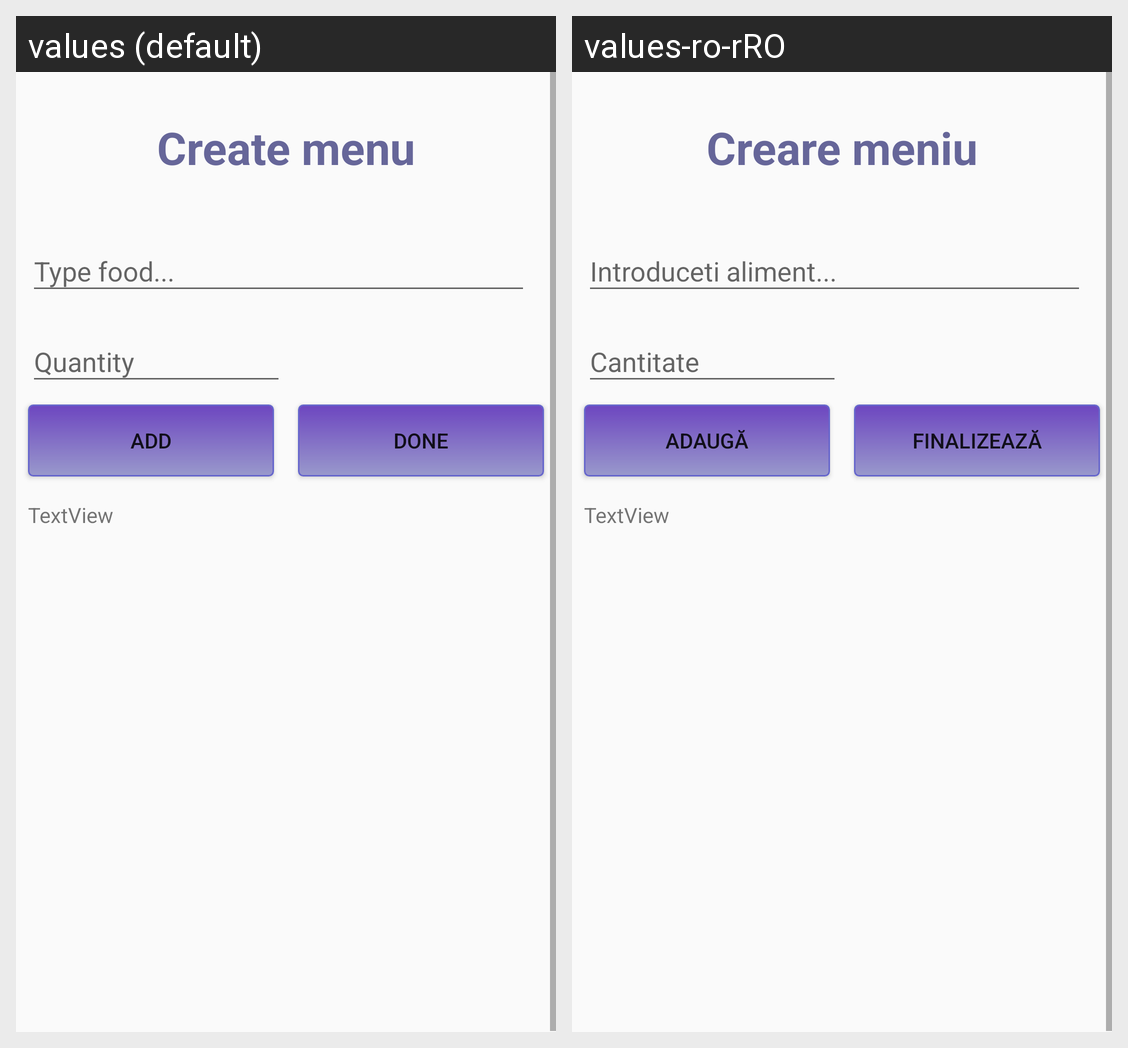

Strings drawn on this Android screen and how each of the app's shown locales translates them:
Android screen res/layout/activity_menu.xml rendered under 2 locales, left to right: values (default), values-ro-rRO. Device: Nexus 5 (rendered at 1080×1920; each locale shown at half size, 540×960, under a caption strip naming it); theme AppTheme.
Strings drawn on this screen, with the default value and each locale's value (text and hints the layout hard-codes, and strings that could not be matched under every locale, appear in the picture but are not listed):

menu_title
  values: Create menu
  values-ro-rRO: Creare meniu

menu_type_food
  values: Type food...
  values-ro-rRO: Introduceti aliment...

menu_quantity
  values: Quantity
  values-ro-rRO: Cantitate

menu_add
  values: Add
  values-ro-rRO: Adaugă

menu_finish
  values: Done
  values-ro-rRO: Finalizează
